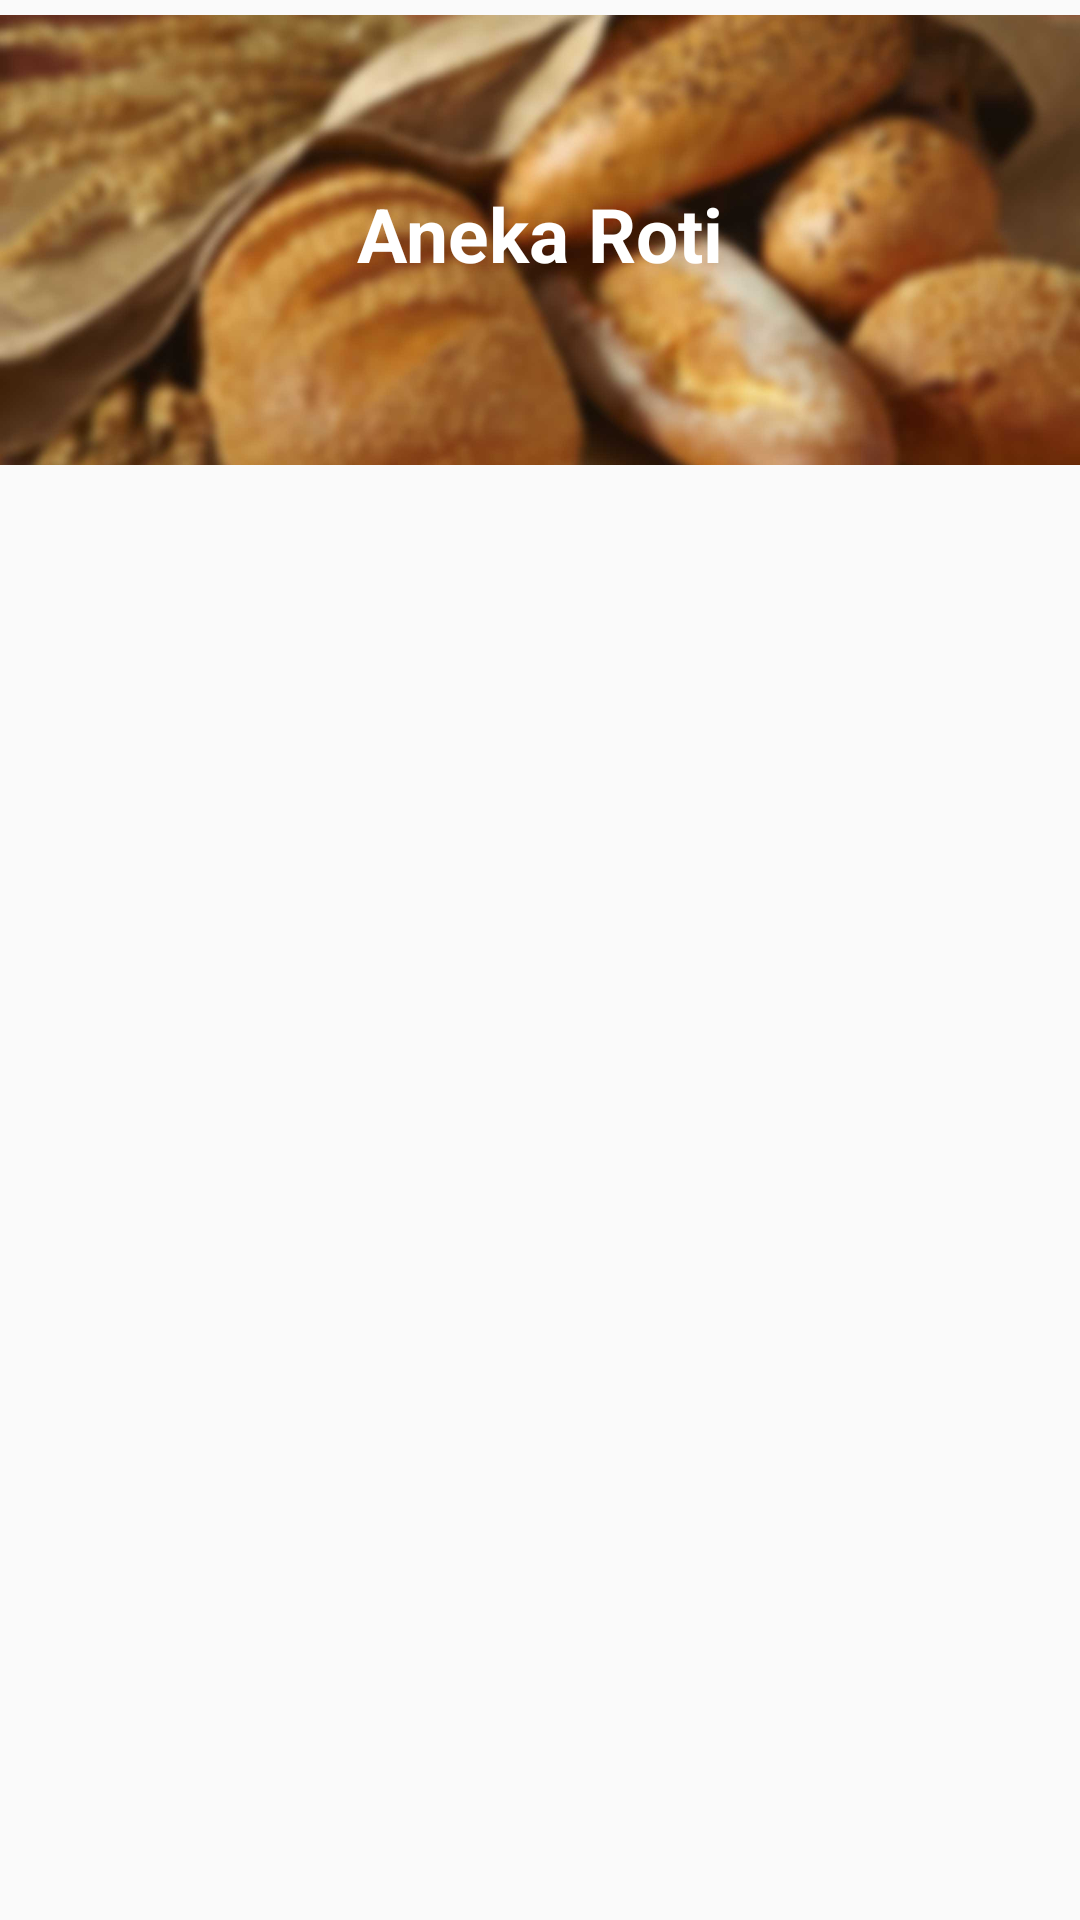

Write the Android layout XML for this screen, with the resource values it uses.
<!-- AndroidManifest.xml: application theme AppTheme -->
<!-- res/layout/activity_orderfoodmenu.xml -->
<?xml version="1.0" encoding="utf-8"?>
<LinearLayout xmlns:android="http://schemas.android.com/apk/res/android"
    android:layout_width="wrap_content"
    android:layout_height="wrap_content"
    android:orientation="vertical">

    <RelativeLayout xmlns:android="http://schemas.android.com/apk/res/android"
        android:layout_width="match_parent"
        android:layout_height="match_parent"
        android:layout_marginTop="5dp"
        android:id="@+id/AnekaRoti">

        <ImageView
            android:layout_width="wrap_content"
            android:layout_height="150dp"
            android:scaleType="centerCrop"
            android:src="@drawable/roti" />

        <TextView
            android:layout_width="wrap_content"
            android:layout_height="wrap_content"
            android:layout_alignParentTop="true"
            android:layout_centerHorizontal="true"
            android:layout_marginTop="56dp"
            android:text="Aneka Roti"
            android:textColor="#FFFFFF"
            android:textSize="25sp"
            android:textStyle="bold" />
    </RelativeLayout>

    <RelativeLayout xmlns:android="http://schemas.android.com/apk/res/android"
        android:layout_width="match_parent"
        android:layout_height="wrap_content"
        android:layout_marginTop="5dp"
        android:id="@+id/AnekaBubur">

        <ImageView
            android:id="@+id/buburayam"
            android:layout_width="wrap_content"
            android:layout_height="150dp"
            android:scaleType="centerCrop"
            android:src="@drawable/buburayam" />

        <TextView
            android:layout_width="wrap_content"
            android:layout_height="wrap_content"
            android:layout_alignParentTop="true"
            android:layout_centerHorizontal="true"
            android:layout_marginTop="56dp"
            android:text="Aneka Bubur"
            android:textColor="#FFFFFF"
            android:textSize="25sp"
            android:textStyle="bold" />
    </RelativeLayout>

    <RelativeLayout xmlns:android="http://schemas.android.com/apk/res/android"
        android:layout_width="match_parent"
        android:layout_height="match_parent"
        android:layout_marginTop="5dp"
        android:id="@+id/AnekaNasi">

        <ImageView
            android:id="@+id/nasiuduk"
            android:layout_width="wrap_content"
            android:layout_height="150dp"
            android:scaleType="centerCrop"
            android:src="@drawable/nasiuduk" />

        <TextView
            android:layout_width="wrap_content"
            android:layout_height="wrap_content"
            android:layout_alignParentTop="true"
            android:layout_centerHorizontal="true"
            android:layout_marginTop="56dp"
            android:text="Aneka Nasi"
            android:textColor="#FFFFFF"
            android:textSize="25sp"
            android:textStyle="bold" />
    </RelativeLayout>
</LinearLayout>
<!-- resources referenced by this layout -->
<resources>
  <!-- drawable nasiuduk: jpg bitmap (drawable, 38349 bytes) -->
  <!-- drawable roti: jpg bitmap (drawable, 98024 bytes) -->
  <style name="AppTheme" parent="Theme.AppCompat.Light.DarkActionBar">
          
          <item name="colorPrimary">@color/colorPrimary</item>
          <item name="colorPrimaryDark">@color/colorPrimaryDark</item>
          <item name="colorAccent">@color/colorAccent</item>
      </style>
  <!-- not gathered from this repository: default colours our renderer supplied (Android Studio template values) -->
  <color name="colorPrimary">#FF6200EE</color>
  <color name="colorPrimaryDark">#FF3700B3</color>
  <color name="colorAccent">#FF03DAC5</color>
</resources>
